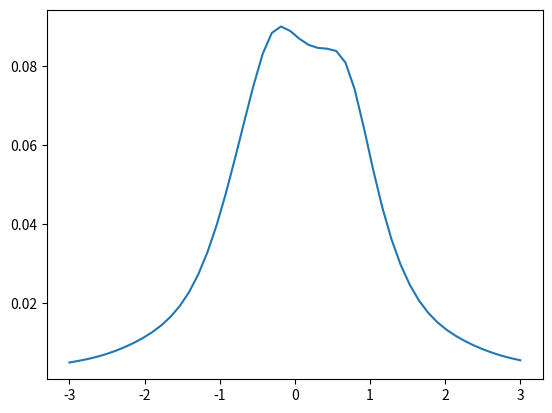

Recreate this plot in Python.
from __future__ import division
import numpy as np
from matplotlib import pyplot
from scipy import linalg


Omega_array = np.array([0.1])
Delta_array = np.linspace(-3,3,50)
theta = np.pi/2.0
gamma_array = np.array([0.0])
delta_array = np.array([0.5])#np.linspace(0.0,1.0,5)
p = 0.93565
time_array = np.linspace(0,50.0,10)

def get_coherence_right(Omega, Delta, theta, gamma, delta, p, time):
	A = np.array([[0, 0, -(1/2.0)*1j*Omega*np.sin(theta), -(1/2.0)
     *1j*Omega* (1 + np.cos(theta)), 0, 0, 0, 0, 
  (1/2.0)*1j*Omega* np.sin(theta), 0, -(p/3), 0, 
  (1/2.0)*1j*Omega* (1 + np.cos(theta)), 0, 0, -((2.0*p)/3)], [0, 
  1j*(-delta + Delta) - 
   1j*(delta + Delta), -(1/2.0)
     *1j*Omega* (-1 + np.cos(theta)), 
  (1/2.0)*1j*Omega* np.sin(theta), 0, 0, 0, 0, 0, 
  (1/2.0)*1j*Omega* np.sin(theta), 0, -(p/3), 0, 
  (1/2.0)*1j*Omega* (1 + np.cos(theta)), 0, 
  0], [-(1/2.0)*1j*Omega*np.sin(theta), -(1/2.0)
     *1j*Omega* (-1 + np.cos(theta)), 
  1/2 + gamma + (1j*delta)/3 + 1j*(-delta + Delta), 
  0, 0, 0, 0, 0, 0, 0, (1/2.0)*1j*Omega* np.sin(theta), 0, 0, 0, 
  (1/2.0)*1j*Omega* (1 + np.cos(theta)), 
  0], [-(1/2.0)*1j*Omega*(1 + np.cos(theta)), 
  (1/2.0)*1j*Omega* np.sin(theta), 0, 
  1/2 + gamma - (1j*delta)/3 + 1j*(-delta + Delta), 
  0, 0, 0, 0, 0, 0, 0, (1/2.0)*1j*Omega* np.sin(theta), 0, 0, 0, 
  (1/2.0)*1j*Omega* (1 + np.cos(theta))], [0, 0, 0, 
  0, -1j*(-delta + Delta) + 
   1j*(delta + Delta), 
  0, -(1/2.0)*1j*Omega*np.sin(theta), -(1/2.0)
     *1j*Omega* (1 + np.cos(theta)), 
  (1/2.0)*1j*Omega* (-1 + np.cos(theta)), 0, 0, 
  0, -(1/2.0)*1j*Omega*np.sin(theta), 0, -(p/3), 0], [0, 0, 0, 
  0, 0, 0, -(1/2.0)*1j*Omega*(-1 + np.cos(theta)), 
  (1/2.0)*1j*Omega* np.sin(theta), 0, 
  (1/2.0)*1j*Omega* (-1 + np.cos(theta)), -((2.0*p)/3), 0, 
  0, -(1/2.0)*1j*Omega*np.sin(theta), 0, -(p/3)], [0, 0, 0, 
  0, -(1/2.0)*1j*Omega*np.sin(theta), -(1/2.0)
     *1j*Omega* (-1 + np.cos(theta)), 
  1/2 + gamma + (1j*delta)/3 + 1j*(delta + Delta), 0,
   0, 0, (1/2.0)*1j*Omega* (-1 + np.cos(theta)), 0, 0, 
  0, -(1/2.0)*1j*Omega*np.sin(theta), 0], [0, 0, 0, 
  0, -(1/2.0)*1j*Omega*(1 + np.cos(theta)), 
  (1/2.0)*1j*Omega* np.sin(theta), 0, 
  1/2 + gamma - (1j*delta)/3 + 1j*(delta + Delta), 0,
   0, 0, (1/2.0)*1j*Omega* (-1 + np.cos(theta)), 0, 0, 
  0, -(1/2.0)*1j*Omega*np.sin(theta)], [1/
   2 *1j*Omega* np.sin(theta), 0, 0, 0, 
  (1/2.0)*1j*Omega* (-1 + np.cos(theta)), 0, 0, 0, 
  1/2 + gamma - (1j*delta)/3 - 1j*(-delta + Delta), 
  0, -(1/2.0)*1j*Omega*np.sin(theta), -(1/2.0)
     *1j*Omega* (1 + np.cos(theta)), 0, 0, 0, 0], [0, 
  (1/2.0)*1j*Omega* np.sin(theta), 0, 0, 0, 
  (1/2.0)*1j*Omega* (-1 + np.cos(theta)), 0, 0, 0, 
  1/2 + gamma - (1j*delta)/3 - 
   1j*(delta + Delta), -(1/2.0)
     *1j*Omega* (-1 + np.cos(theta)), 
  (1/2.0)*1j*Omega* np.sin(theta), 0, 0, 0, 0], [0, 0, 
  (1/2.0)*1j*Omega* np.sin(theta), 0, 0, 0, 
  (1/2.0)*1j*Omega* (-1 + np.cos(theta)), 
  0, -(1/2.0)*1j*Omega*np.sin(theta), -(1/2.0)
     *1j*Omega* (-1 + np.cos(theta)), 1, 0, 0, 0, 0, 0], [0, 0,
   0, (1/2.0)*1j*Omega* np.sin(theta), 0, 0, 0, 
  (1/2.0)*1j*Omega* (-1 + np.cos(theta)), -(1/2.0)
     *1j*Omega* (1 + np.cos(theta)), 
  (1/2.0)*1j*Omega* np.sin(theta), 0, 1 - (2*1j*delta)/3, 0, 0, 
  0, 0], [(1/2.0)*1j*Omega* (1 + np.cos(theta)), 0, 0, 
  0, -(1/2.0)*1j*Omega*np.sin(theta), 0, 0, 0, 0, 0, 0, 0, 
  1/2 + gamma + (1j*delta)/3 - 1j*(-delta + Delta), 
  0, -(1/2.0)*1j*Omega*np.sin(theta), -(1/2.0)
     *1j*Omega* (1 + np.cos(theta))], [0, 
  (1/2.0)*1j*Omega* (1 + np.cos(theta)), 0, 0, 
  0, -(1/2.0)*1j*Omega*np.sin(theta), 0, 0, 0, 0, 0, 0, 0, 
  1/2 + gamma + (1j*delta)/3 - 
   1j*(delta + Delta), -(1/2.0)
     *1j*Omega* (-1 + np.cos(theta)), 
  (1/2.0)*1j*Omega* np.sin(theta)], [0, 0, 
  (1/2.0)*1j*Omega* (1 + np.cos(theta)), 0, 0, 
  0, -(1/2.0)*1j*Omega*np.sin(theta), 0, 0, 0, 0, 
  0, -(1/2.0)*1j*Omega*np.sin(theta), -(1/2.0)
     *1j*Omega* (-1 + np.cos(theta)), 1 + (2*1j*delta)/3, 
  0], [0, 0, 0, (1/2.0)*1j*Omega* (1 + np.cos(theta)), 0, 0, 
  0, -(1/2.0)*1j*Omega*np.sin(theta), 0, 0, 0, 
  0, -(1/2.0)*1j*Omega*(1 + np.cos(theta)), 
  (1/2.0)*1j*Omega* np.sin(theta), 0, 1]])
	B = linalg.expm(-A*time)
	BB = B[:,0]
	signal = (BB[15]+BB[11]).real+(BB[11]-BB[14]).imag
	return signal

def get_coherence_left(Omega, Delta, theta, gamma, delta, p, time):
	A = np.array([[0, 0, -(1/2.0)*1j*Omega*np.sin(theta), -(1/2.0)
     *1j*Omega* (1 + np.cos(theta)), 0, 0, 0, 0, 
  (1/2.0)*1j*Omega* np.sin(theta), 0, -(p/3), 0, 
  (1/2.0)*1j*Omega* (1 + np.cos(theta)), 0, 0, -((2.0*p)/3)], [0, 
  1j*(-delta + Delta) - 
   1j*(delta + Delta), -(1/2.0)
     *1j*Omega* (-1 + np.cos(theta)), 
  (1/2.0)*1j*Omega* np.sin(theta), 0, 0, 0, 0, 0, 
  (1/2.0)*1j*Omega* np.sin(theta), 0, -(p/3), 0, 
  (1/2.0)*1j*Omega* (1 + np.cos(theta)), 0, 
  0], [-(1/2.0)*1j*Omega*np.sin(theta), -(1/2.0)
     *1j*Omega* (-1 + np.cos(theta)), 
  1/2 + gamma + (1j*delta)/3 + 1j*(-delta + Delta), 
  0, 0, 0, 0, 0, 0, 0, (1/2.0)*1j*Omega* np.sin(theta), 0, 0, 0, 
  (1/2.0)*1j*Omega* (1 + np.cos(theta)), 
  0], [-(1/2.0)*1j*Omega*(1 + np.cos(theta)), 
  (1/2.0)*1j*Omega* np.sin(theta), 0, 
  1/2 + gamma - (1j*delta)/3 + 1j*(-delta + Delta), 
  0, 0, 0, 0, 0, 0, 0, (1/2.0)*1j*Omega* np.sin(theta), 0, 0, 0, 
  (1/2.0)*1j*Omega* (1 + np.cos(theta))], [0, 0, 0, 
  0, -1j*(-delta + Delta) + 
   1j*(delta + Delta), 
  0, -(1/2.0)*1j*Omega*np.sin(theta), -(1/2.0)
     *1j*Omega* (1 + np.cos(theta)), 
  (1/2.0)*1j*Omega* (-1 + np.cos(theta)), 0, 0, 
  0, -(1/2.0)*1j*Omega*np.sin(theta), 0, -(p/3), 0], [0, 0, 0, 
  0, 0, 0, -(1/2.0)*1j*Omega*(-1 + np.cos(theta)), 
  (1/2.0)*1j*Omega* np.sin(theta), 0, 
  (1/2.0)*1j*Omega* (-1 + np.cos(theta)), -((2.0*p)/3), 0, 
  0, -(1/2.0)*1j*Omega*np.sin(theta), 0, -(p/3)], [0, 0, 0, 
  0, -(1/2.0)*1j*Omega*np.sin(theta), -(1/2.0)
     *1j*Omega* (-1 + np.cos(theta)), 
  1/2 + gamma + (1j*delta)/3 + 1j*(delta + Delta), 0,
   0, 0, (1/2.0)*1j*Omega* (-1 + np.cos(theta)), 0, 0, 
  0, -(1/2.0)*1j*Omega*np.sin(theta), 0], [0, 0, 0, 
  0, -(1/2.0)*1j*Omega*(1 + np.cos(theta)), 
  (1/2.0)*1j*Omega* np.sin(theta), 0, 
  1/2 + gamma - (1j*delta)/3 + 1j*(delta + Delta), 0,
   0, 0, (1/2.0)*1j*Omega* (-1 + np.cos(theta)), 0, 0, 
  0, -(1/2.0)*1j*Omega*np.sin(theta)], [1/
   2 *1j*Omega* np.sin(theta), 0, 0, 0, 
  (1/2.0)*1j*Omega* (-1 + np.cos(theta)), 0, 0, 0, 
  1/2 + gamma - (1j*delta)/3 - 1j*(-delta + Delta), 
  0, -(1/2.0)*1j*Omega*np.sin(theta), -(1/2.0)
     *1j*Omega* (1 + np.cos(theta)), 0, 0, 0, 0], [0, 
  (1/2.0)*1j*Omega* np.sin(theta), 0, 0, 0, 
  (1/2.0)*1j*Omega* (-1 + np.cos(theta)), 0, 0, 0, 
  1/2 + gamma - (1j*delta)/3 - 
   1j*(delta + Delta), -(1/2.0)
     *1j*Omega* (-1 + np.cos(theta)), 
  (1/2.0)*1j*Omega* np.sin(theta), 0, 0, 0, 0], [0, 0, 
  (1/2.0)*1j*Omega* np.sin(theta), 0, 0, 0, 
  (1/2.0)*1j*Omega* (-1 + np.cos(theta)), 
  0, -(1/2.0)*1j*Omega*np.sin(theta), -(1/2.0)
     *1j*Omega* (-1 + np.cos(theta)), 1, 0, 0, 0, 0, 0], [0, 0,
   0, (1/2.0)*1j*Omega* np.sin(theta), 0, 0, 0, 
  (1/2.0)*1j*Omega* (-1 + np.cos(theta)), -(1/2.0)
     *1j*Omega* (1 + np.cos(theta)), 
  (1/2.0)*1j*Omega* np.sin(theta), 0, 1 - (2*1j*delta)/3, 0, 0, 
  0, 0], [(1/2.0)*1j*Omega* (1 + np.cos(theta)), 0, 0, 
  0, -(1/2.0)*1j*Omega*np.sin(theta), 0, 0, 0, 0, 0, 0, 0, 
  1/2 + gamma + (1j*delta)/3 - 1j*(-delta + Delta), 
  0, -(1/2.0)*1j*Omega*np.sin(theta), -(1/2.0)
     *1j*Omega* (1 + np.cos(theta))], [0, 
  (1/2.0)*1j*Omega* (1 + np.cos(theta)), 0, 0, 
  0, -(1/2.0)*1j*Omega*np.sin(theta), 0, 0, 0, 0, 0, 0, 0, 
  1/2 + gamma + (1j*delta)/3 - 
   1j*(delta + Delta), -(1/2.0)
     *1j*Omega* (-1 + np.cos(theta)), 
  (1/2.0)*1j*Omega* np.sin(theta)], [0, 0, 
  (1/2.0)*1j*Omega* (1 + np.cos(theta)), 0, 0, 
  0, -(1/2.0)*1j*Omega*np.sin(theta), 0, 0, 0, 0, 
  0, -(1/2.0)*1j*Omega*np.sin(theta), -(1/2.0)
     *1j*Omega* (-1 + np.cos(theta)), 1 + (2*1j*delta)/3, 
  0], [0, 0, 0, (1/2.0)*1j*Omega* (1 + np.cos(theta)), 0, 0, 
  0, -(1/2.0)*1j*Omega*np.sin(theta), 0, 0, 0, 
  0, -(1/2.0)*1j*Omega*(1 + np.cos(theta)), 
  (1/2.0)*1j*Omega* np.sin(theta), 0, 1]])
	B = linalg.expm(-A*time)
	BB = 0.5*B[:,0]+0.5*B[:,5]
	signal = (BB[15]+BB[11]).real#+(BB[11]-BB[14]).imag
	return signal

for Omega in Omega_array:
	for gamma in gamma_array:
		
		for delta in delta_array:	
			count_array = []
			for Delta in Delta_array:
				signal_array_right = []
				signal_array_left = []
				for time in time_array:
					#signal_right = get_coherence_right(Omega,Delta, theta, gamma,delta,p,time)
					signal_left = get_coherence_left(Omega,Delta, theta, gamma,delta,p,time)
					#signal_array_right = np.append(signal_array_right,signal_right)
					signal_array_left = np.append(signal_array_left,signal_left)
				#pyplot.plot(time_array,signal_array_right)
				#pyplot.plot(time_array,signal_array_left)
				signal = np.sum(signal_array_left)#+np.sum(signal_array_right)
				count_array.extend(np.array([signal]))	
			pyplot.plot(Delta_array,count_array)

pyplot.show()